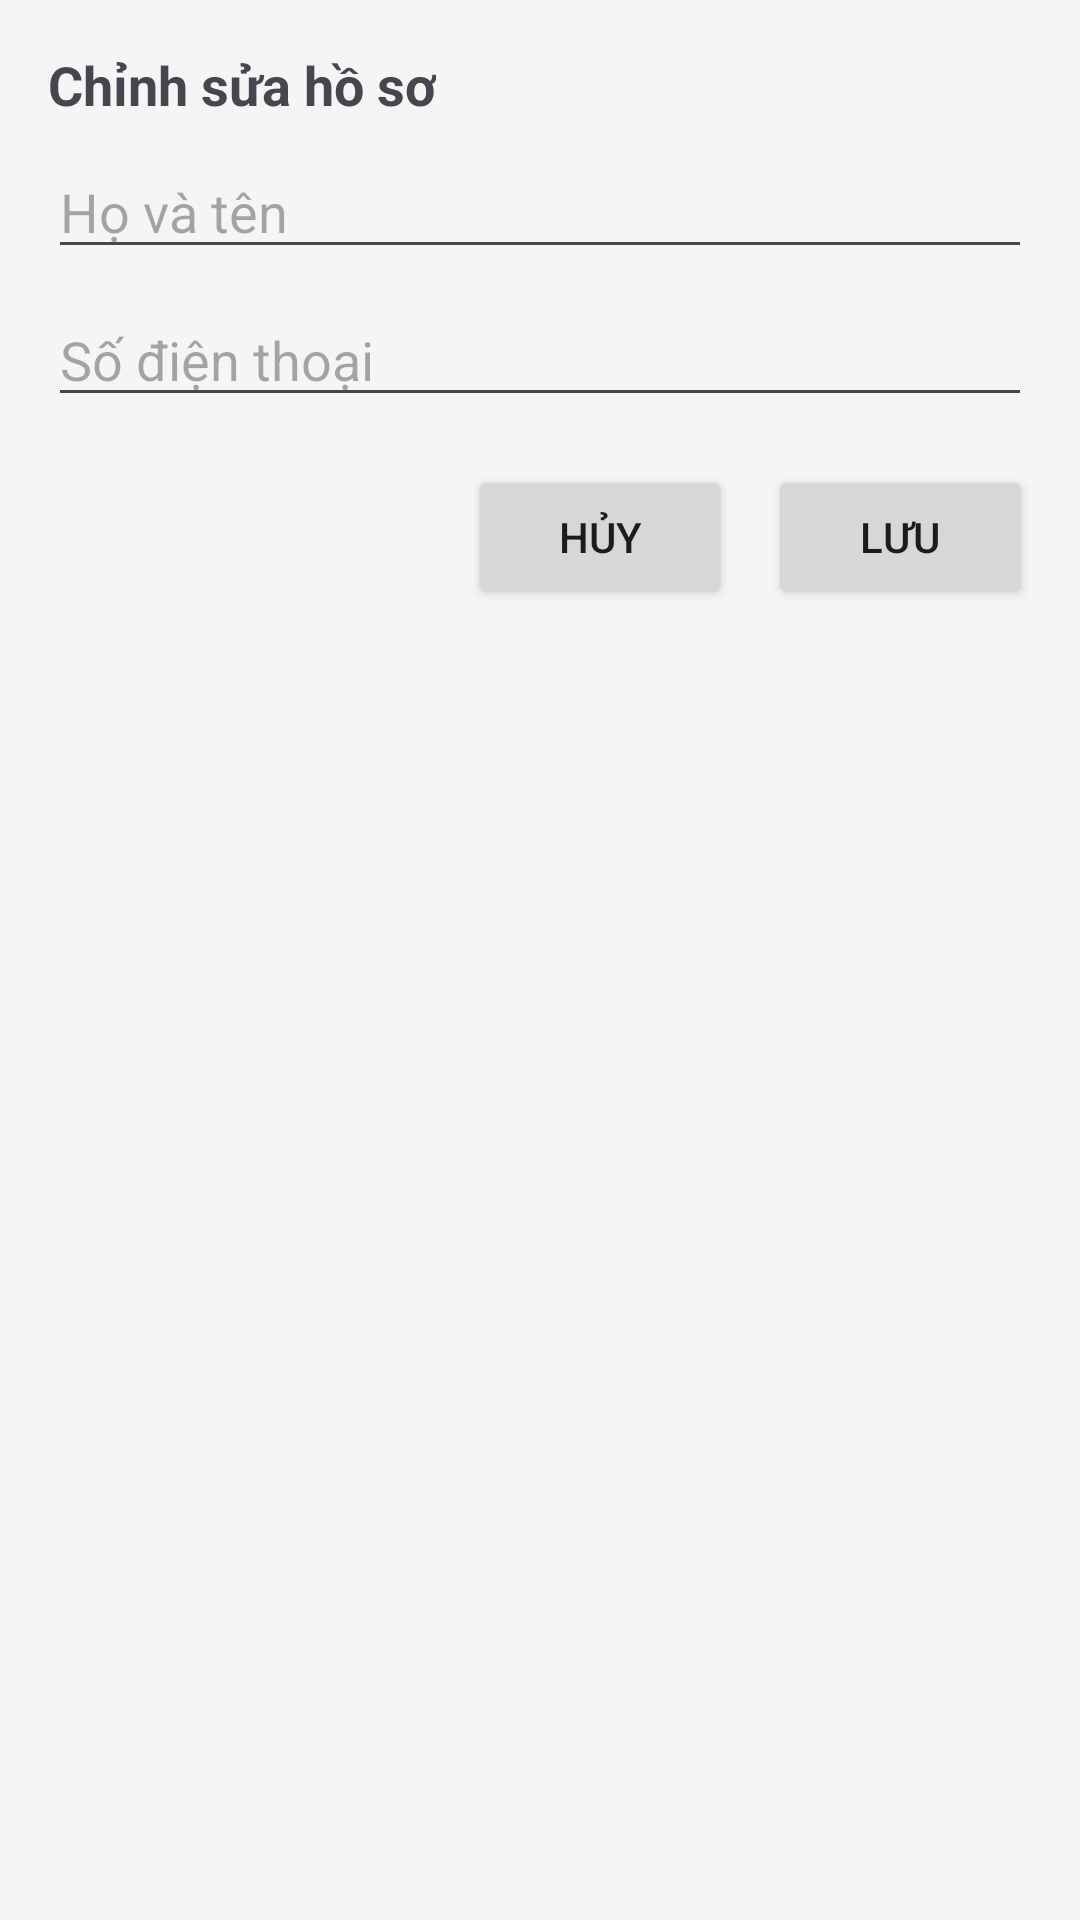

This screen was rendered from an Android layout file. Write that file and the resources it references.
<!-- AndroidManifest.xml: application theme Theme.PhoneShopApp -->
<!-- res/layout/dialog_edit_profile.xml -->
<?xml version="1.0" encoding="utf-8"?>
<LinearLayout xmlns:android="http://schemas.android.com/apk/res/android"
    android:layout_width="match_parent"
    android:layout_height="wrap_content"
    android:orientation="vertical"
    android:padding="16dp">

    <TextView
        android:layout_width="wrap_content"
        android:layout_height="wrap_content"
        android:text="Chỉnh sửa hồ sơ"
        android:textSize="18sp"
        android:textStyle="bold"
        android:layout_marginBottom="8dp" />

    <EditText
        android:id="@+id/inputFullName"
        android:layout_width="match_parent"
        android:layout_height="wrap_content"
        android:hint="Họ và tên"
        android:inputType="textPersonName" />

    <EditText
        android:id="@+id/inputPhone"
        android:layout_width="match_parent"
        android:layout_height="wrap_content"
        android:layout_marginTop="8dp"
        android:hint="Số điện thoại"
        android:inputType="phone" />

    <LinearLayout
        android:layout_width="match_parent"
        android:layout_height="wrap_content"
        android:orientation="horizontal"
        android:gravity="end"
        android:layout_marginTop="16dp">

        <Button
            android:id="@+id/btnCancel"
            android:layout_width="wrap_content"
            android:layout_height="wrap_content"
            android:text="Hủy" />

        <Button
            android:id="@+id/btnSave"
            android:layout_width="wrap_content"
            android:layout_height="wrap_content"
            android:text="Lưu"
            android:layout_marginStart="12dp" />
    </LinearLayout>

</LinearLayout>
<!-- resources referenced by this layout -->
<resources>
  <style name="Theme.PhoneShopApp" parent="Theme.Material3.DayNight.NoActionBar">
          
          <item name="colorPrimary">@color/primary</item>
          <item name="colorOnPrimary">@color/text_on_primary</item>
          <item name="colorPrimaryContainer">@color/primary_light</item>
          <item name="colorOnPrimaryContainer">@color/primary_dark</item>
          
          
          <item name="colorSecondary">@color/secondary</item>
          <item name="colorOnSecondary">@color/white</item>
          <item name="colorSecondaryContainer">@color/secondary_light</item>
          <item name="colorOnSecondaryContainer">@color/secondary_variant</item>
          
          
          <item name="colorSurface">@color/white</item>
          <item name="colorOnSurface">@color/text_primary</item>
          <item name="colorSurfaceVariant">@color/background_light</item>
          <item name="colorOnSurfaceVariant">@color/text_secondary</item>
          
          
          <item name="android:colorBackground">@color/background_color</item>
          <item name="colorOnBackground">@color/text_primary</item>
          
          
          <item name="colorError">@color/error_color</item>
          <item name="colorOnError">@color/white</item>
          
          
          <item name="colorOutline">@color/stroke_light</item>
          <item name="colorOutlineVariant">@color/stroke_light</item>
          
          
          <item name="android:statusBarColor">@color/primary_dark</item>
          <item name="android:windowLightStatusBar" tools:targetApi="m">false</item>
      </style>
  <color name="primary">#2E7D32</color>
  <color name="text_on_primary">#FFFFFF</color>
  <color name="primary_light">#60AD5E</color>
  <color name="primary_dark">#1B5E20</color>
  <color name="secondary">#FF5722</color>
  <color name="white">#FFFFFFFF</color>
  <color name="secondary_light">#FF8A50</color>
  <color name="secondary_variant">#E64A19</color>
  <color name="text_primary">#212121</color>
  <color name="background_light">#FAFAFA</color>
  <color name="text_secondary">#757575</color>
  <color name="background_color">#F5F5F5</color>
  <color name="error_color">#F44336</color>
  <color name="stroke_light">#E0E0E0</color>
</resources>
